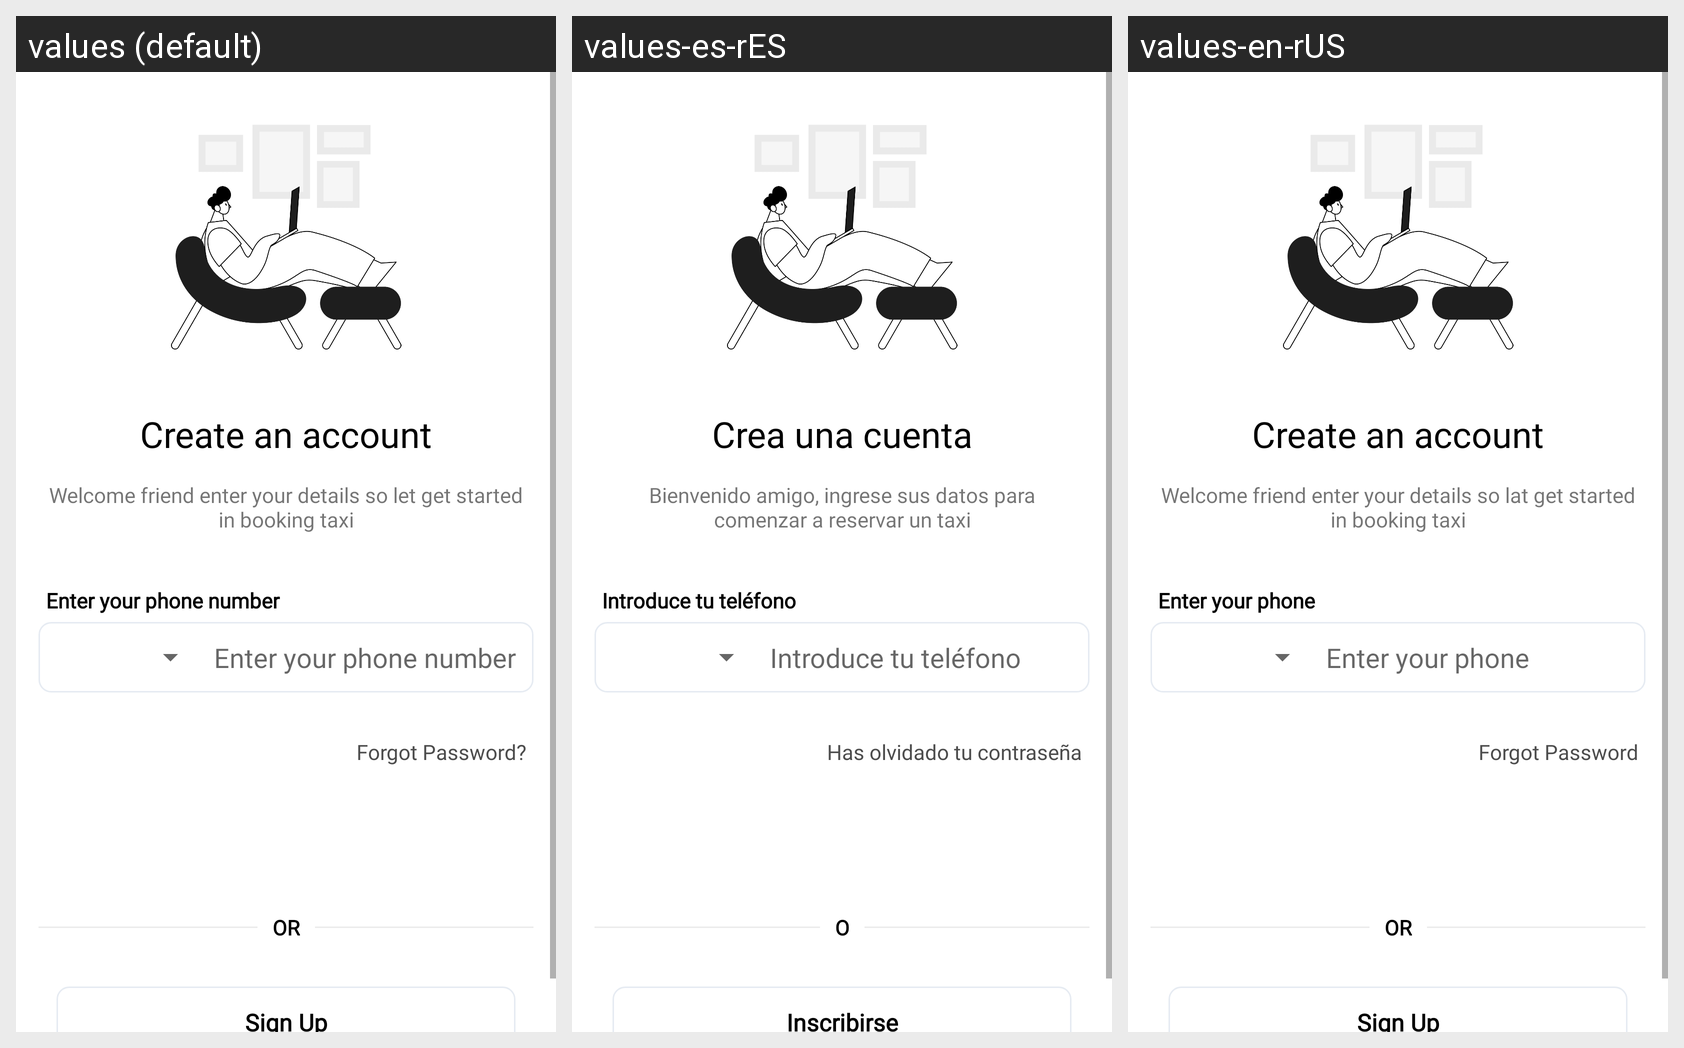

The Android screen above is rendered under several locales of the same app. Produce the string resources it draws, with the default and per-locale values.
Android screen res/layout/activity_login.xml rendered under 3 locales, left to right: values (default), values-es-rES, values-en-rUS. Device: Nexus 5 (rendered at 1080×1920; each locale shown at half size, 540×960, under a caption strip naming it); theme Theme.UserApp.
Other locales in the repository, not shown: values-ar-rAE, values-fr-rFR, values-hi-rIN.
Strings drawn on this screen, with the default value and each locale's value (text and hints the layout hard-codes, and strings that could not be matched under every locale, appear in the picture but are not listed):

create_an_account
  values: Create an account
  values-es-rES: Crea una cuenta
  values-en-rUS: Create an account

welcome_friend_enter_your_details_so_lat_get_started_in_booking_taxi
  values: Welcome friend enter your details so let get started in booking taxi
  values-es-rES: Bienvenido amigo, ingrese sus datos para comenzar a reservar un taxi
  values-en-rUS: Welcome friend enter your details so lat get started in booking taxi

enter_your_phone
  values: Enter your phone number
  values-es-rES: Introduce tu teléfono
  values-en-rUS: Enter your phone

forgot_password
  values: Forgot Password?
  values-es-rES: Has olvidado tu contraseña
  values-en-rUS: Forgot Password

or
  values: OR
  values-es-rES: O
  values-en-rUS: OR

sing_up
  values: Sign Up
  values-es-rES: Inscribirse
  values-en-rUS: Sign Up
